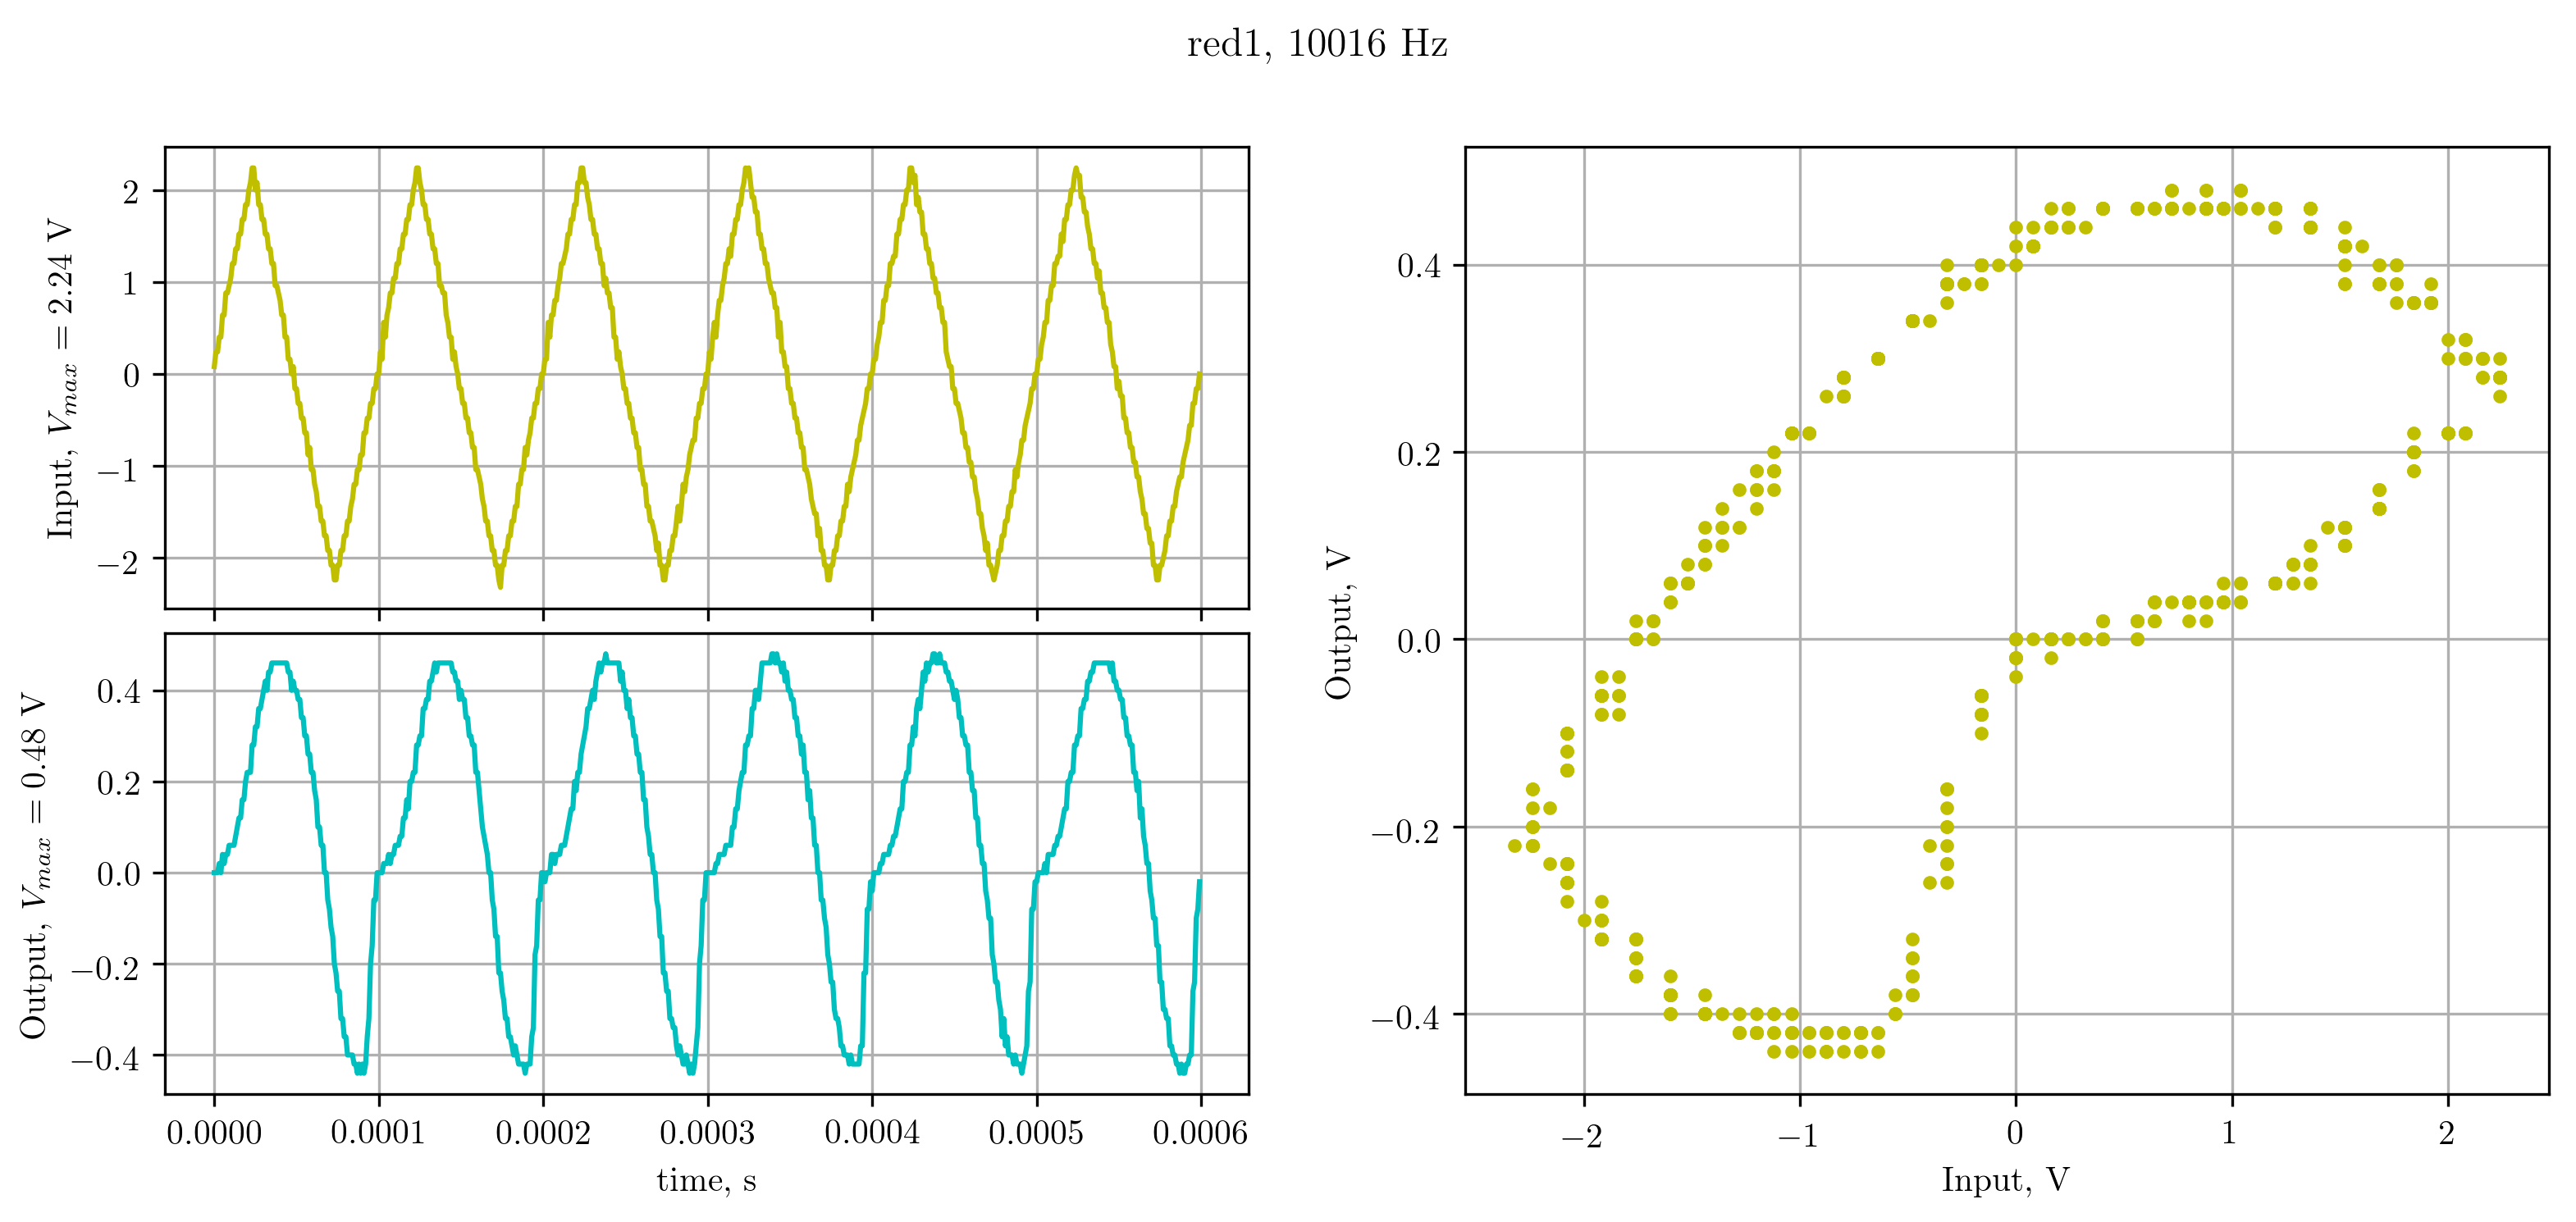

The data file committed next to this chart (first rows):
X, CH1, CH2, 
Second, Volt, Volt, 
-3.00000e-04, 7.99e-02, 0.00e+00, 
-2.99000e-04, 2.40e-01, 0.00e+00, 
-2.98000e-04, 2.40e-01, 0.00e+00, 
-2.97000e-04, 4.00e-01, 2.00e-02, 
-2.96000e-04, 4.00e-01, 0.00e+00, 
-2.95000e-04, 6.40e-01, 4.00e-02, 
-2.94000e-04, 6.40e-01, 2.00e-02, 
-2.93000e-04, 8.80e-01, 4.00e-02, 
-2.92000e-04, 8.80e-01, 4.00e-02, 
-2.91000e-04, 9.60e-01, 6.00e-02, 
-2.90000e-04, 1.04e+00, 6.00e-02, 
-2.89000e-04, 1.20e+00, 6.00e-02, 
-2.88000e-04, 1.20e+00, 6.00e-02, 
-2.87000e-04, 1.36e+00, 7.99e-02, 
-2.86000e-04, 1.36e+00, 1.00e-01, 
-2.85000e-04, 1.52e+00, 1.20e-01, 
-2.84000e-04, 1.52e+00, 1.20e-01, 
-2.83000e-04, 1.68e+00, 1.60e-01, 
-2.82000e-04, 1.68e+00, 1.60e-01, 
-2.81000e-04, 1.84e+00, 2.00e-01, 
-2.80000e-04, 1.84e+00, 2.20e-01, 
-2.79000e-04, 2.00e+00, 2.20e-01, 
-2.78000e-04, 2.08e+00, 2.20e-01, 
-2.77000e-04, 2.24e+00, 2.80e-01, 
-2.76000e-04, 2.24e+00, 2.80e-01, 
-2.75000e-04, 2.00e+00, 3.20e-01, 
-2.74000e-04, 2.08e+00, 3.20e-01, 
-2.73000e-04, 1.84e+00, 3.60e-01, 
-2.72000e-04, 1.84e+00, 3.60e-01, 
-2.71000e-04, 1.68e+00, 3.80e-01, 
-2.70000e-04, 1.68e+00, 4.00e-01, 
-2.69000e-04, 1.52e+00, 4.20e-01, 
-2.68000e-04, 1.52e+00, 4.00e-01, 
-2.67000e-04, 1.36e+00, 4.40e-01, 
-2.66000e-04, 1.36e+00, 4.40e-01, 
-2.65000e-04, 1.20e+00, 4.60e-01, 
-2.64000e-04, 1.20e+00, 4.60e-01, 
-2.63000e-04, 9.60e-01, 4.60e-01, 
-2.62000e-04, 9.60e-01, 4.60e-01, 
-2.61000e-04, 8.80e-01, 4.60e-01, 
-2.60000e-04, 8.00e-01, 4.60e-01, 
-2.59000e-04, 6.40e-01, 4.60e-01, 
-2.58000e-04, 6.40e-01, 4.60e-01, 
-2.57000e-04, 4.00e-01, 4.60e-01, 
-2.56000e-04, 4.00e-01, 4.60e-01, 
-2.55000e-04, 1.60e-01, 4.40e-01, 
-2.54000e-04, 1.60e-01, 4.40e-01, 
-2.53000e-04, 0.00e+00, 4.00e-01, 
-2.52000e-04, 7.99e-02, 4.20e-01, 
-2.51000e-04, -1.60e-01, 4.00e-01, 
-2.50000e-04, -1.60e-01, 4.00e-01, 
-2.49000e-04, -3.20e-01, 3.80e-01, 
-2.48000e-04, -3.20e-01, 3.80e-01, 
-2.47000e-04, -4.80e-01, 3.40e-01, 
-2.46000e-04, -4.80e-01, 3.40e-01, 
-2.45000e-04, -6.40e-01, 3.00e-01, 
-2.44000e-04, -6.40e-01, 3.00e-01, 
-2.43000e-04, -8.80e-01, 2.60e-01, 
-2.42000e-04, -8.00e-01, 2.60e-01, 
... 541 more rows
